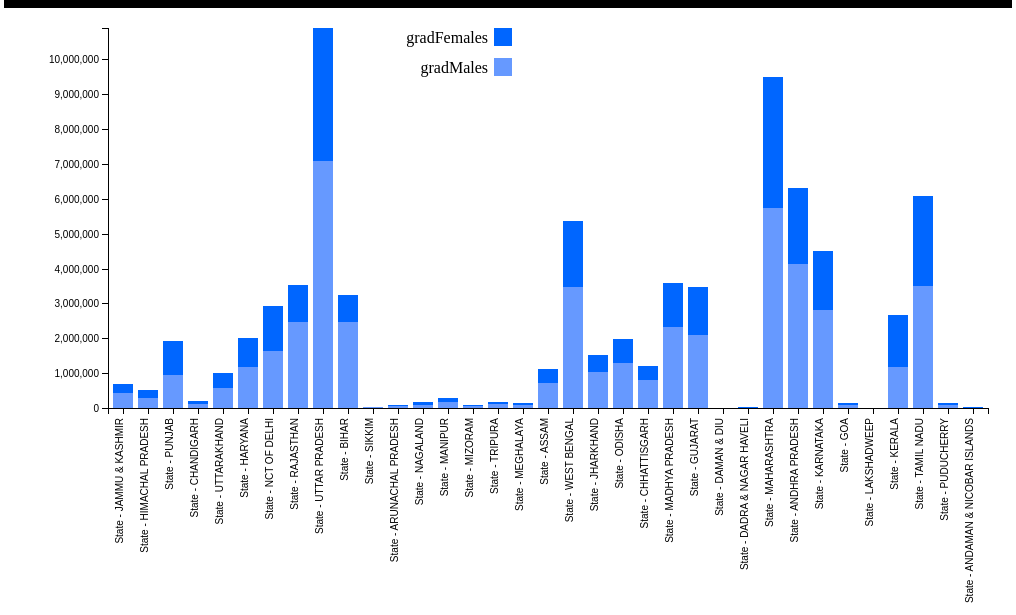
D3 v4 page, settled after 360 driven frames (6 s of simulated time); the page loaded 1 data file(s).



  // set the dimensions of the canvas
  var margin = {top: 20, right: 20, bottom: 200, left: 100},
  width = 1000 - margin.left - margin.right,
  height = 600 - margin.top - margin.bottom;

  // set the ranges
  var x = d3.scaleBand().rangeRound([0, width]).padding(0.2);
  var y = d3.scaleLinear().rangeRound([height, 0]);
  var color =d3.scaleOrdinal().range(["#6699ff ", "#0066ff"]);


  // add the SVG element
  var svg = d3.select("body").append("svg")
  .attr("width", width + margin.left + margin.right)
  .attr("height", height + margin.top + margin.bottom)
  .append("g")
  .attr("transform", "translate(" + margin.left + "," + margin.top + ")");

  var div = d3.select("body").append("div")
  .attr("class", "tooltip")
  .style("opacity", 0);

  // load the data
  d3.json ("outPutFiles/gradPopStateAndGradeWise.json", function (error, data) {

    color.domain(d3.keys(data[0]).filter(function(area) { return area !== "area"; }));
    data.forEach(function(d) {
      var y0 = 0;
      d.concent = color.domain().map(function(name) { return {name: name, y0: y0, y1: y0 += +d[name]};});
      d.total = d.concent[d.concent.length - 1].y1;//Adding all values

    });


    // scale the range of the data
    x.domain(data.map(function(d) { return d.area; }));
    y.domain([0, d3.max(data, function(d) { return d.total; })]);

    //xAxis
    svg.append("g")
    .attr("class", "x axis")
    .attr("transform", "translate(0," + height + ")")
    .call(d3.axisBottom(x))
    .selectAll("text")
    .style("text-anchor", "end")
    .attr("dy", "-1em")
    .attr("dx", "-1em")
    .attr("transform", "rotate(-90)")

    svg.append("g")
    .attr("class", "y axis")
    .call(d3.axisLeft(y))
    .append("text")

    .attr("dy", "-5em")
    .attr("dx", "-10em")
    .style("text-anchor", "end");

    var area = svg.selectAll(".area")
    .data(data)
    .enter().append("g")
    .attr("class", "g")
    .attr("transform", function(d) { return "translate(" + x(d.area) + ",0)"; });
    area.selectAll("rect")
    .data(function(d) { return d.concent; })
    .enter().append("rect")
    .attr("width", x.bandwidth())
    .attr("y", function(d) { return y(d.y1); })
    .attr("height", function(d) { return y(d.y0) - y(d.y1); })
    .style("fill", function(d) {return color(d.name);});



    //Adding legend
    var legend = svg.selectAll(".legend")
    .data(color.domain().slice().reverse())
    .enter().append("g")
    .attr("class", "legend")
    .attr("transform", function(d, i) { return "translate(0," + i * 30 + ")"; });
    legend.append("rect")
    .attr("x", width - 494)
    .attr("width", 18)
    .attr("height", 18)
    .style("fill", color);
    legend.append("text")
    .attr("x", width - 500)
    .attr("y", 9)
    .attr("dy", ".35em")
    .style("text-anchor", "end")
    .text(function(d) { return d; })
    .on('mouseover', function (d) {
      var xPos = parseFloat(d3.select(this).attr('x')) / 2 + width / 2;
      var yPos = parseFloat(d3.select(this).attr('y')) + yScale.rangeBand() / 2;

      d3.select('#tooltip')
      .style('left', xPos + 'px')
      .style('top', yPos + 'px')
      .select('#value')
      .text(d.x);

      d3.select('#tooltip').classed('hidden', false);
    })
    .on('mouseout', function () {
      d3.select('#tooltip').classed('hidden', true);
    });

  });
  

### data: outPutFiles/gradPopStateAndGradeWise.json
[
 {
  "area": "State - JAMMU & KASHMIR",
  "gradMales": 426555,
  "gradFemales": 265929
 },
 {
  "area": "State - HIMACHAL PRADESH",
  "gradMales": 293449,
  "gradFemales": 223652
 },
 {
  "area": "State - PUNJAB",
  "gradMales": 960456,
  "gradFemales": 959213
 },
 {
  "area": "State - CHANDIGARH",
  "gradMales": 111494,
  "gradFemales": 94542
 },
 {
  "area": "State - UTTARAKHAND",
  "gradMales": 568963,
  "gradFemales": 433434
 },
 {
  "area": "State - HARYANA",
  "gradMales": 1183849,
  "gradFemales": 810751
 },
 {
  "area": "State - NCT OF DELHI",
  "gradMales": 1636077,
  "gradFemales": 1282115
 },
 {
  "area": "State - RAJASTHAN",
  "gradMales": 2461922,
  "gradFemales": 1064619
 },
 "... 27 more items"
]